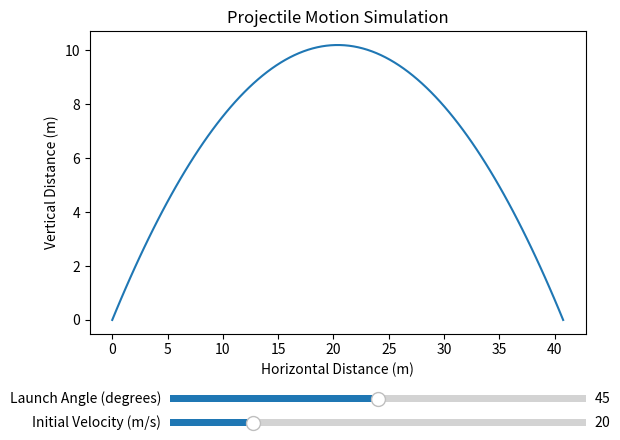

Source code (Python):
import numpy as np
import matplotlib.pyplot as plt
from matplotlib.widgets import Slider

# Function to calculate projectile motion
def projectile_motion(angle, initial_velocity, gravity=9.81):
    angle_radians = np.radians(angle)
    time_of_flight = (2 * initial_velocity * np.sin(angle_radians)) / gravity
    max_height = (initial_velocity**2) * (np.sin(angle_radians)**2) / (2 * gravity)
    
    time_steps = 100
    time = np.linspace(0, time_of_flight, time_steps)
    
    x = initial_velocity * np.cos(angle_radians) * time
    y = initial_velocity * np.sin(angle_radians) * time - 0.5 * gravity * time**2
    
    return x, y

# Set up initial values
initial_angle = 45  # degrees
initial_velocity = 20  # m/s

# Create the figure and axes
fig, ax = plt.subplots()
plt.subplots_adjust(bottom=0.25)  # Adjust the layout to make room for sliders

# Plot the initial trajectory
x_vals, y_vals = projectile_motion(initial_angle, initial_velocity)
trajectory, = plt.plot(x_vals, y_vals)

# Set axis labels and title
plt.xlabel("Horizontal Distance (m)")
plt.ylabel("Vertical Distance (m)")
plt.title("Projectile Motion Simulation")

# Add sliders for angle and initial velocity
ax_angle = plt.axes([0.25, 0.1, 0.65, 0.03], facecolor="lightgoldenrodyellow")
ax_velocity = plt.axes([0.25, 0.05, 0.65, 0.03], facecolor="lightgoldenrodyellow")

s_angle = Slider(ax_angle, "Launch Angle (degrees)", 0, 90, valinit=initial_angle)
s_velocity = Slider(ax_velocity, "Initial Velocity (m/s)", 0, 100, valinit=initial_velocity)

# Function to update the plot when sliders change
def update(val):
    angle = s_angle.val
    velocity = s_velocity.val
    
    x_vals, y_vals = projectile_motion(angle, velocity)
    trajectory.set_xdata(x_vals)
    trajectory.set_ydata(y_vals)
    fig.canvas.draw_idle()

# Attach the update function to the slider events
s_angle.on_changed(update)
s_velocity.on_changed(update)

# Show the plot
plt.show()
